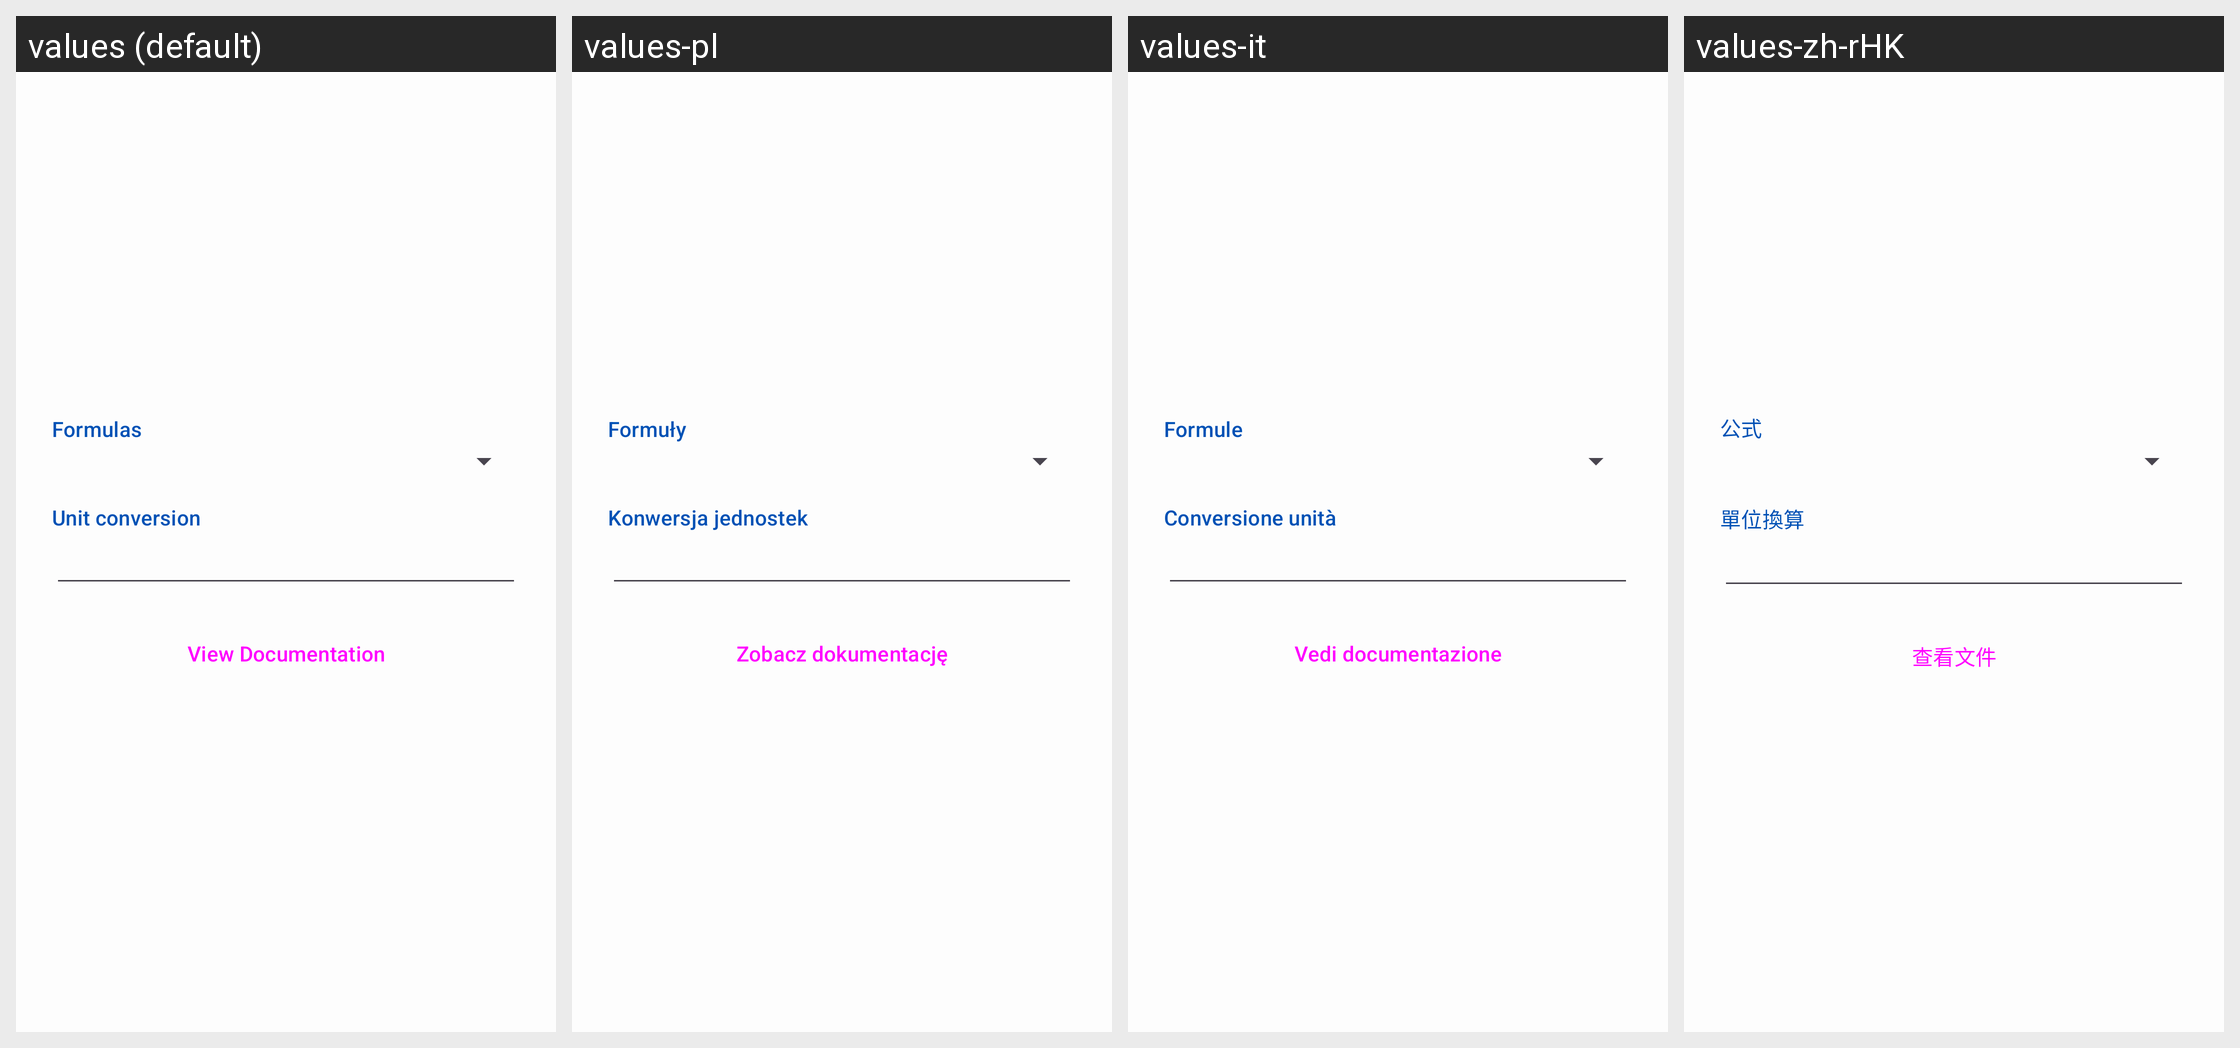

Strings drawn on this Android screen and how each of the app's shown locales translates them:
Android screen res/layout/script_preference.xml rendered under 4 locales, left to right: values (default), values-pl, values-it, values-zh-rHK. Device: Nexus 5 (rendered at 1080×1920; each locale shown at half size, 540×960, under a caption strip naming it); theme AppTheme.
Other locales in the repository, not shown: values-cs, values-de, values-el, values-es, values-fr, values-fr-rCA, values-nl, values-pt, values-pt-rBR, values-ru, values-sl, values-uk.
Strings drawn on this screen, with the default value and each locale's value (text and hints the layout hard-codes, and strings that could not be matched under every locale, appear in the picture but are not listed):

formulas
  values: Formulas
  values-pl: Formuły
  values-it: Formule
  values-zh-rHK: 公式

custom_script
  values: Unit conversion
  values-pl: Konwersja jednostek
  values-it: Conversione unità
  values-zh-rHK: 單位換算

expressionDocumentation
  values: View Documentation
  values-pl: Zobacz dokumentację
  values-it: Vedi documentazione
  values-zh-rHK: 查看文件
